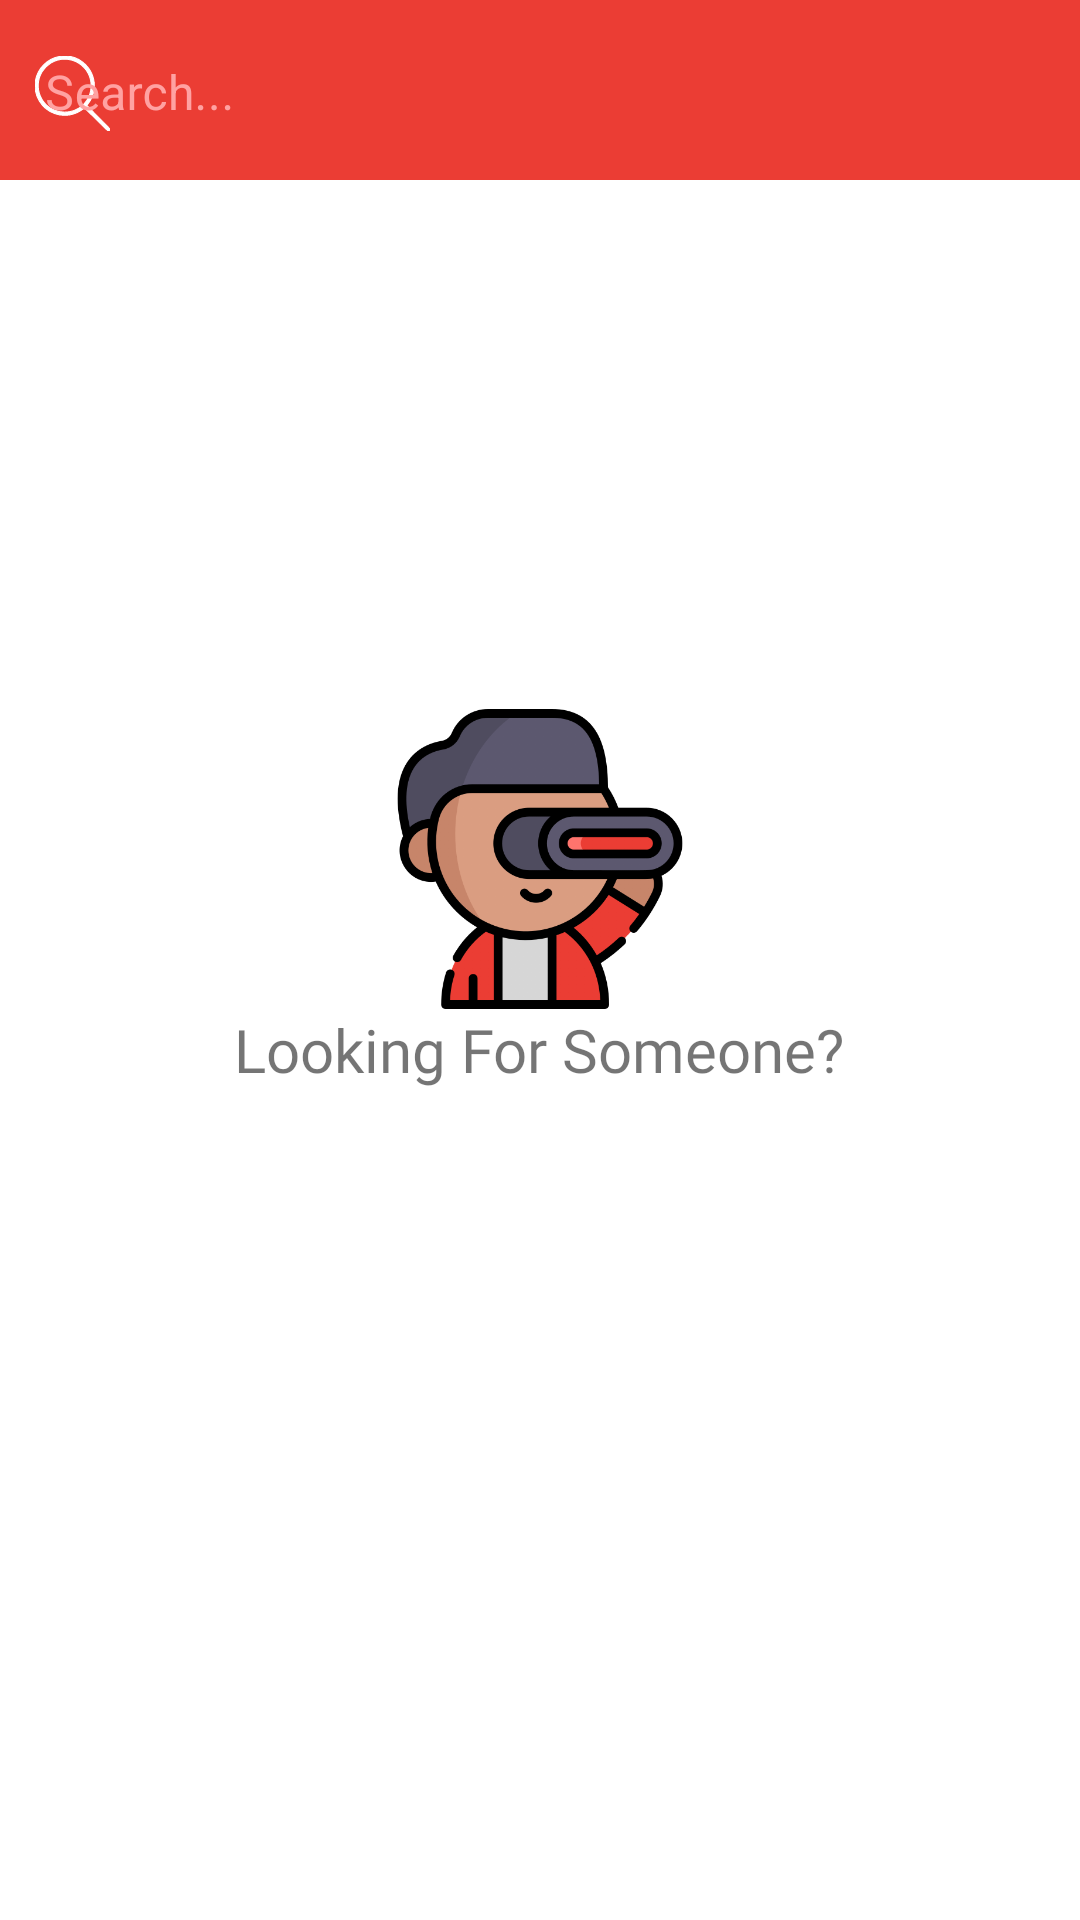

Reconstruct the res/layout file that produces this screen, plus the resources it refers to.
<!-- AndroidManifest.xml: application theme Theme.FSense -->
<!-- res/layout/fragment_search.xml -->
<?xml version="1.0" encoding="utf-8"?>
<LinearLayout xmlns:android="http://schemas.android.com/apk/res/android"
    xmlns:app="http://schemas.android.com/apk/res-auto"
    xmlns:tools="http://schemas.android.com/tools"
    android:id="@+id/ll_searchProfile"
    android:layout_width="match_parent"
    android:layout_height="match_parent"
    android:background="@color/white"
    android:orientation="vertical">

    <androidx.appcompat.widget.Toolbar
        android:id="@+id/main.toolbar"
        android:layout_width="match_parent"
        android:layout_height="60dp"
        android:background="@color/theme_red"
        app:contentInsetEnd="0dp"
        app:contentInsetLeft="0dp"
        app:contentInsetRight="0dp"
        app:contentInsetStart="0dp"
        app:layout_constraintEnd_toEndOf="parent"
        app:layout_constraintHorizontal_bias="0.5"
        app:layout_constraintStart_toStartOf="parent"
        app:layout_constraintTop_toTopOf="parent"
        app:title="">

        <LinearLayout
            android:layout_width="match_parent"
            android:layout_height="match_parent"
            android:orientation="horizontal">

            <com.google.android.material.textfield.TextInputLayout
                android:id="@+id/tilSearch"
                style="@style/Widget.MaterialComponents.TextInputLayout.OutlinedBox"
                android:layout_width="0dp"
                android:layout_height="match_parent"
                android:layout_gravity="center"
                android:layout_weight=".8"
                android:backgroundTint="@color/white"
                android:hint="Search..."
                android:textColorHint="#FFA2A2"
                app:boxStrokeWidth="0dp"
                app:endIconMode="clear_text"
                app:endIconTint="@color/white"
                app:startIconDrawable="@drawable/ic_search_vector"
                app:startIconTint="@color/white">

                <com.google.android.material.textfield.TextInputEditText
                    android:id="@+id/tetSearch"
                    android:layout_width="match_parent"
                    android:layout_height="wrap_content"
                    android:digits="abcdefghijklmnopqrstuvwxyz0123456789._"
                    android:padding="15dp"
                    android:textColor="@color/white"
                    android:textCursorDrawable="@drawable/cursor_color_white" />
            </com.google.android.material.textfield.TextInputLayout>

        </LinearLayout>
    </androidx.appcompat.widget.Toolbar>

    <RelativeLayout
        android:layout_width="match_parent"
        android:layout_height="match_parent">

        <androidx.recyclerview.widget.RecyclerView
            android:id="@+id/rv_listSearchProfiles"
            android:layout_width="match_parent"
            android:layout_height="match_parent"
            app:layout_behavior="@string/appbar_scrolling_view_behavior" />

        <TextView
            android:id="@+id/tv_initial"
            android:layout_width="wrap_content"
            android:layout_height="wrap_content"
            android:layout_centerInParent="true"
            android:fontFamily="@font/montserrat"
            android:gravity="center"
            android:text="@string/looking_for_someone"
            android:textSize="20sp" />

        <ImageView
            android:id="@+id/img_initial"
            android:layout_width="100dp"
            android:layout_height="100dp"
            android:layout_above="@+id/tv_initial"
            android:layout_centerHorizontal="true"
            android:src="@drawable/searching" />
    </RelativeLayout>

</LinearLayout>
<!-- resources referenced by this layout -->
<resources>
  <color name="theme_red">#eb3d34</color>
  <color name="white">#FFFFFFFF</color>
  <!-- drawable cursor_color_white (drawable-hdpi) -->
  <?xml version="1.0" encoding="utf-8"?>
  <shape xmlns:android="http://schemas.android.com/apk/res/android" >
      <size android:width="2dp"/>
      <solid android:color="@color/white"  />
  </shape>
  <!-- drawable ic_search_vector (drawable) -->
  <vector xmlns:android="http://schemas.android.com/apk/res/android"
      android:width="25dp"
      android:height="25dp"
      android:viewportWidth="512"
      android:viewportHeight="512">
    <path
        android:pathData="M178,1.6c-91.7,11 -165.7,85.5 -176.4,177.5 -10.9,93.2 43.8,181.6 132.3,213.9 66.7,24.4 144.2,10.8 197.7,-34.7 2.8,-2.3 5.5,-4.3 6,-4.3 0.5,-0 36.2,35.3 79.4,78.4 68.4,68.4 79,78.5 82.1,79.1 7.4,1.4 13.8,-5 12.4,-12.4 -0.6,-3.1 -10.7,-13.7 -79.1,-82.1 -43.1,-43.2 -78.4,-78.9 -78.4,-79.4 0,-0.5 2,-3.2 4.3,-6 15,-17.6 28,-40.7 35.9,-63.6 24.9,-72.9 6.3,-153.4 -48.1,-207.9 -44.8,-44.8 -105.7,-66 -168.1,-58.5zM229.5,23.6c65.6,9.7 120.3,54.5 143.6,117.7 7.1,19.3 10.3,38.1 10.3,61.2 0.1,23.3 -3,41.4 -10.8,62.8 -17.6,48.7 -58.6,89.7 -107.3,107.3 -21.4,7.8 -39.5,10.9 -62.8,10.8 -29,-0 -51.1,-4.9 -77.5,-17.1 -29.6,-13.7 -58.8,-39.8 -75.9,-67.6 -18.5,-30.3 -27.2,-60.8 -27.2,-95.7 -0.1,-35.7 8.6,-66.3 27.3,-96.4 13.8,-22.3 35.2,-43.6 57.5,-57.5 37.2,-23.1 79.7,-31.9 122.8,-25.5z"
        android:fillColor="@color/white"
        android:strokeColor="@color/white"
        android:strokeWidth="7"/>
  </vector>
  <!-- drawable searching: png bitmap (drawable, 52058 bytes) -->
  <string name="looking_for_someone">Looking For Someone?</string>
  <style name="Theme.FSense" parent="Theme.MaterialComponents.DayNight.NoActionBar">
          
          <item name="colorPrimary">#eb3d34</item>
          <item name="colorPrimaryVariant">#d92118</item>
          <item name="colorOnPrimary">@color/white</item>
          
          <item name="colorSecondary">@color/teal_200</item>
          <item name="colorSecondaryVariant">@color/teal_700</item>
          <item name="colorOnSecondary">@color/black</item>
          
          <item name="android:statusBarColor" tools:targetApi="l">?attr/colorPrimaryVariant</item>
          
          <item name="bottomSheetDialogTheme">@style/CustomBottomSheetDialog</item>
      </style>
  <color name="teal_200">#FF03DAC5</color>
  <color name="teal_700">#FF018786</color>
  <color name="black">#FF000000</color>
  <style name="CustomBottomSheetDialog" parent="@style/ThemeOverlay.MaterialComponents.BottomSheetDialog">
          <item name="bottomSheetStyle">@style/CustomBottomSheet</item>
          <item name="android:windowSoftInputMode">adjustResize</item>
          <item name="android:windowIsFloating">false</item>
          <item name="android:statusBarColor">@android:color/transparent</item>
      </style>
  <style name="CustomBottomSheet" parent="Widget.MaterialComponents.BottomSheet">
          <item name="shapeAppearanceOverlay">@style/CustomShapeAppearanceBottomSheetDialog</item>
  
      </style>
  <style name="CustomShapeAppearanceBottomSheetDialog" parent="">
          <item name="cornerFamily">rounded</item>
          <item name="cornerSizeTopRight">18%</item>
          <item name="cornerSizeTopLeft">18%</item>
          <item name="cornerSizeBottomRight">0dp</item>
          <item name="cornerSizeBottomLeft">0dp</item>
      </style>
</resources>
